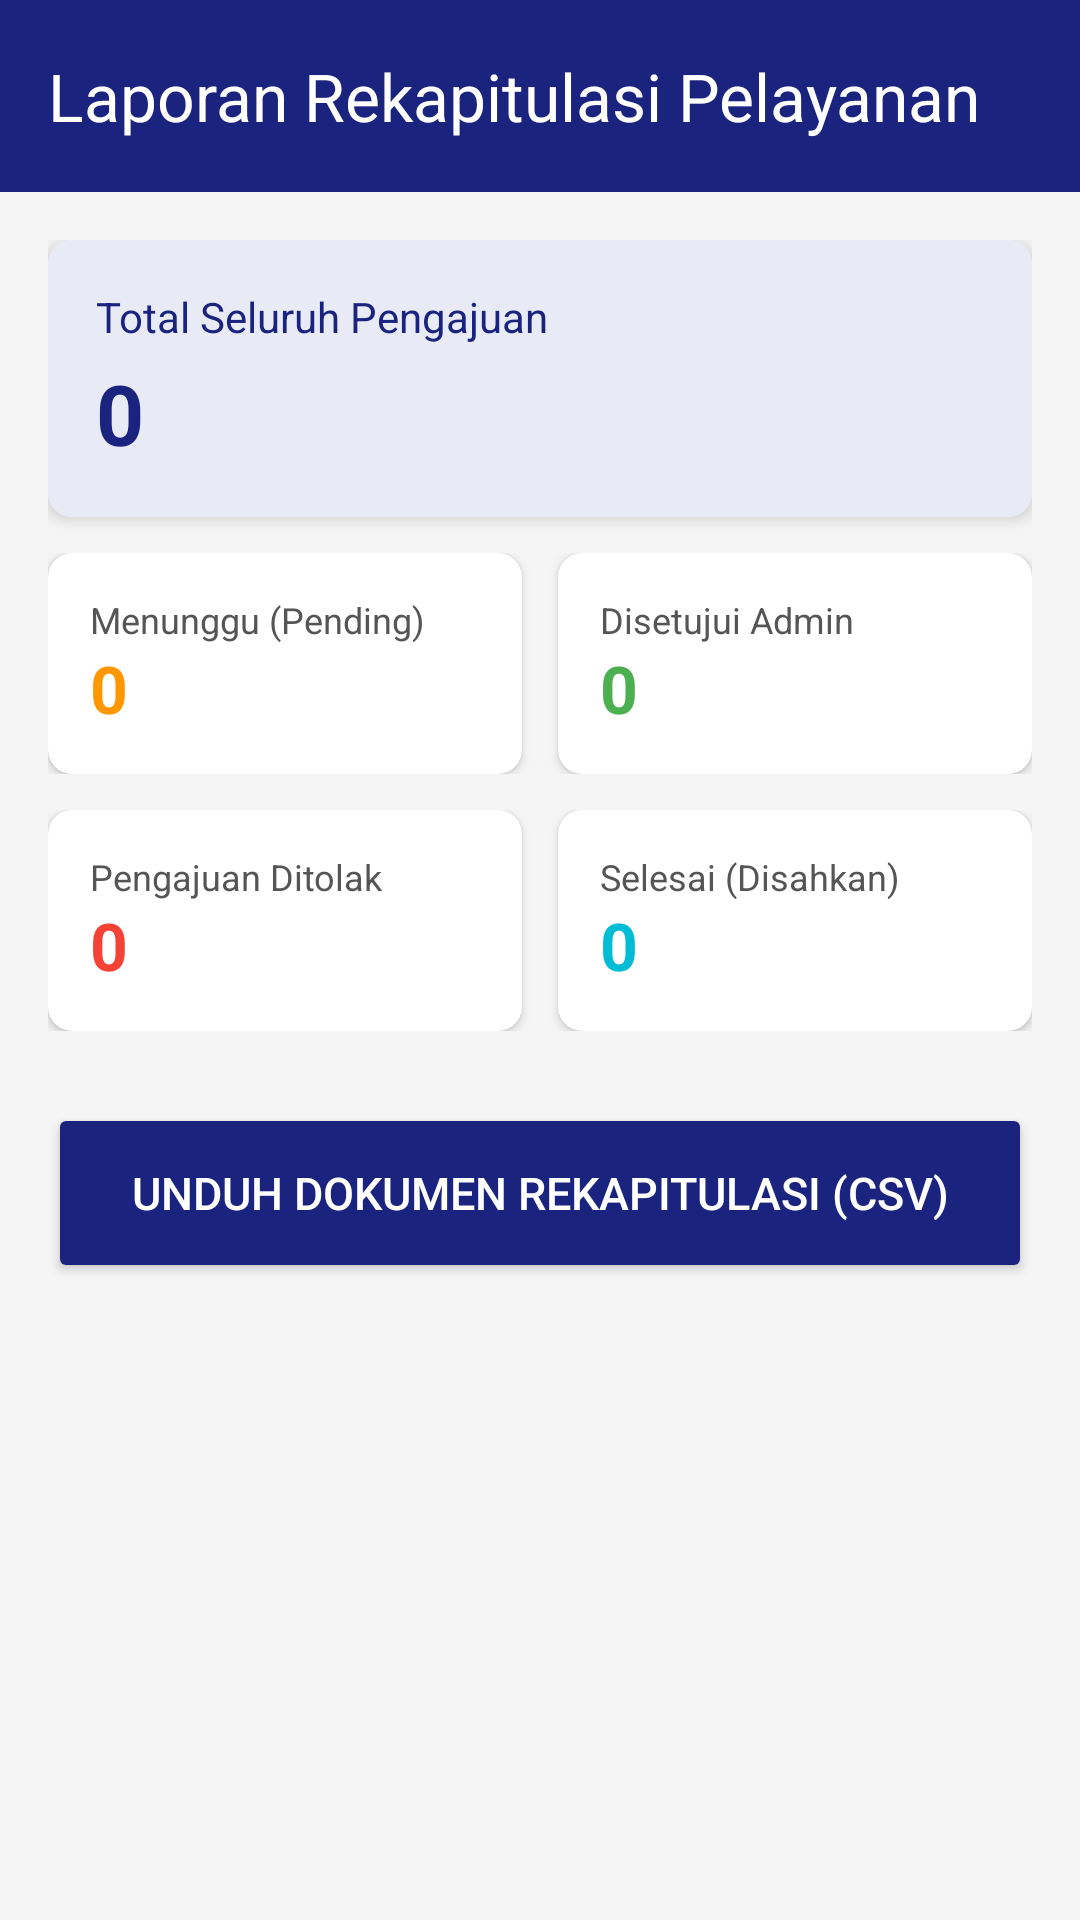

The Android layout XML behind this screen, and the referenced resources:
<!-- AndroidManifest.xml: application theme Theme.Ovylia -->
<!-- res/layout/activity_admin_laporan_pelayanan.xml -->
<?xml version="1.0" encoding="utf-8"?>
<LinearLayout
    xmlns:android="http://schemas.android.com/apk/res/android"
    xmlns:app="http://schemas.android.com/apk/res-auto"
    android:layout_width="match_parent"
    android:layout_height="match_parent"
    android:orientation="vertical"
    android:background="#F5F5F5">

    <androidx.appcompat.widget.Toolbar
        android:layout_width="match_parent"
        android:layout_height="?attr/actionBarSize"
        android:background="#1A237E"
        app:title="Laporan Rekapitulasi Pelayanan"
        app:titleTextColor="#FFFFFF"/>

    <ScrollView
        android:layout_width="match_parent"
        android:layout_height="match_parent"
        android:padding="16dp">

        <LinearLayout
            android:layout_width="match_parent"
            android:layout_height="wrap_content"
            android:orientation="vertical">

            
            <androidx.cardview.widget.CardView
                android:layout_width="match_parent"
                android:layout_height="wrap_content"
                android:layout_marginBottom="12dp"
                app:cardCornerRadius="8dp"
                app:cardElevation="3dp">
                <LinearLayout
                    android:layout_width="match_parent"
                    android:layout_height="wrap_content"
                    android:orientation="vertical"
                    android:padding="16dp"
                    android:background="#E8EAF6">
                    <TextView
                        android:layout_width="wrap_content"
                        android:layout_height="wrap_content"
                        android:text="Total Seluruh Pengajuan"
                        android:textColor="#1A237E"
                        android:textSize="14sp"/>
                    <TextView
                        android:id="@+id/tvTotalPengajuan"
                        android:layout_width="wrap_content"
                        android:layout_height="wrap_content"
                        android:text="0"
                        android:textStyle="bold"
                        android:textColor="#1A237E"
                        android:textSize="28sp"
                        android:layout_marginTop="4dp"/>
                </LinearLayout>
            </androidx.cardview.widget.CardView>

            
            <LinearLayout
                android:layout_width="match_parent"
                android:layout_height="wrap_content"
                android:orientation="horizontal"
                android:weightSum="2"
                android:layout_marginBottom="12dp">

                <androidx.cardview.widget.CardView
                    android:layout_width="0dp"
                    android:layout_height="wrap_content"
                    android:layout_weight="1"
                    android:layout_marginEnd="6dp"
                    app:cardCornerRadius="8dp">
                    <LinearLayout
                        android:layout_width="match_parent"
                        android:layout_height="wrap_content"
                        android:orientation="vertical"
                        android:padding="14dp">
                        <TextView
                            android:layout_width="wrap_content"
                            android:layout_height="wrap_content"
                            android:text="Menunggu (Pending)"
                            android:textSize="12sp"
                            android:textColor="#555555"/>
                        <TextView
                            android:id="@+id/tvRekapPending"
                            android:layout_width="wrap_content"
                            android:layout_height="wrap_content"
                            android:text="0"
                            android:textStyle="bold"
                            android:textColor="#FF9800"
                            android:textSize="22sp"/>
                    </LinearLayout>
                </androidx.cardview.widget.CardView>

                <androidx.cardview.widget.CardView
                    android:layout_width="0dp"
                    android:layout_height="wrap_content"
                    android:layout_weight="1"
                    android:layout_marginStart="6dp"
                    app:cardCornerRadius="8dp">
                    <LinearLayout
                        android:layout_width="match_parent"
                        android:layout_height="wrap_content"
                        android:orientation="vertical"
                        android:padding="14dp">
                        <TextView
                            android:layout_width="wrap_content"
                            android:layout_height="wrap_content"
                            android:text="Disetujui Admin"
                            android:textSize="12sp"
                            android:textColor="#555555"/>
                        <TextView
                            android:id="@+id/tvRekapDisetujui"
                            android:layout_width="wrap_content"
                            android:layout_height="wrap_content"
                            android:text="0"
                            android:textStyle="bold"
                            android:textColor="#4CAF50"
                            android:textSize="22sp"/>
                    </LinearLayout>
                </androidx.cardview.widget.CardView>
            </LinearLayout>

            
            <LinearLayout
                android:layout_width="match_parent"
                android:layout_height="wrap_content"
                android:orientation="horizontal"
                android:weightSum="2"
                android:layout_marginBottom="24dp">

                <androidx.cardview.widget.CardView
                    android:layout_width="0dp"
                    android:layout_height="wrap_content"
                    android:layout_weight="1"
                    android:layout_marginEnd="6dp"
                    app:cardCornerRadius="8dp">
                    <LinearLayout
                        android:layout_width="match_parent"
                        android:layout_height="wrap_content"
                        android:orientation="vertical"
                        android:padding="14dp">
                        <TextView
                            android:layout_width="wrap_content"
                            android:layout_height="wrap_content"
                            android:text="Pengajuan Ditolak"
                            android:textSize="12sp"
                            android:textColor="#555555"/>
                        <TextView
                            android:id="@+id/tvRekapDitolak"
                            android:layout_width="wrap_content"
                            android:layout_height="wrap_content"
                            android:text="0"
                            android:textStyle="bold"
                            android:textColor="#F44336"
                            android:textSize="22sp"/>
                    </LinearLayout>
                </androidx.cardview.widget.CardView>

                <androidx.cardview.widget.CardView
                    android:layout_width="0dp"
                    android:layout_height="wrap_content"
                    android:layout_weight="1"
                    android:layout_marginStart="6dp"
                    app:cardCornerRadius="8dp">
                    <LinearLayout
                        android:layout_width="match_parent"
                        android:layout_height="wrap_content"
                        android:orientation="vertical"
                        android:padding="14dp">
                        <TextView
                            android:layout_width="wrap_content"
                            android:layout_height="wrap_content"
                            android:text="Selesai (Disahkan)"
                            android:textSize="12sp"
                            android:textColor="#555555"/>
                        <TextView
                            android:id="@+id/tvRekapSelesai"
                            android:layout_width="wrap_content"
                            android:layout_height="wrap_content"
                            android:text="0"
                            android:textStyle="bold"
                            android:textColor="#00BCD4"
                            android:textSize="22sp"/>
                    </LinearLayout>
                </androidx.cardview.widget.CardView>
            </LinearLayout>

            
            <Button
                android:id="@+id/btnUnduhLaporanExcel"
                android:layout_width="match_parent"
                android:layout_height="60dp"
                android:text="Unduh Dokumen Rekapitulasi (CSV)"
                android:backgroundTint="#1A237E"
                android:textColor="#FFFFFF"
                android:textSize="15sp"
                app:icon="@android:drawable/ic_menu_save"
                app:iconGravity="textStart"/>

        </LinearLayout>
    </ScrollView>
</LinearLayout>
<!-- resources referenced by this layout -->
<resources>
  <style name="Theme.Ovylia" parent="Base.Theme.Ovylia" />
  <style name="Base.Theme.Ovylia" parent="Theme.Material3.DayNight.NoActionBar">
          
          
      </style>
</resources>
